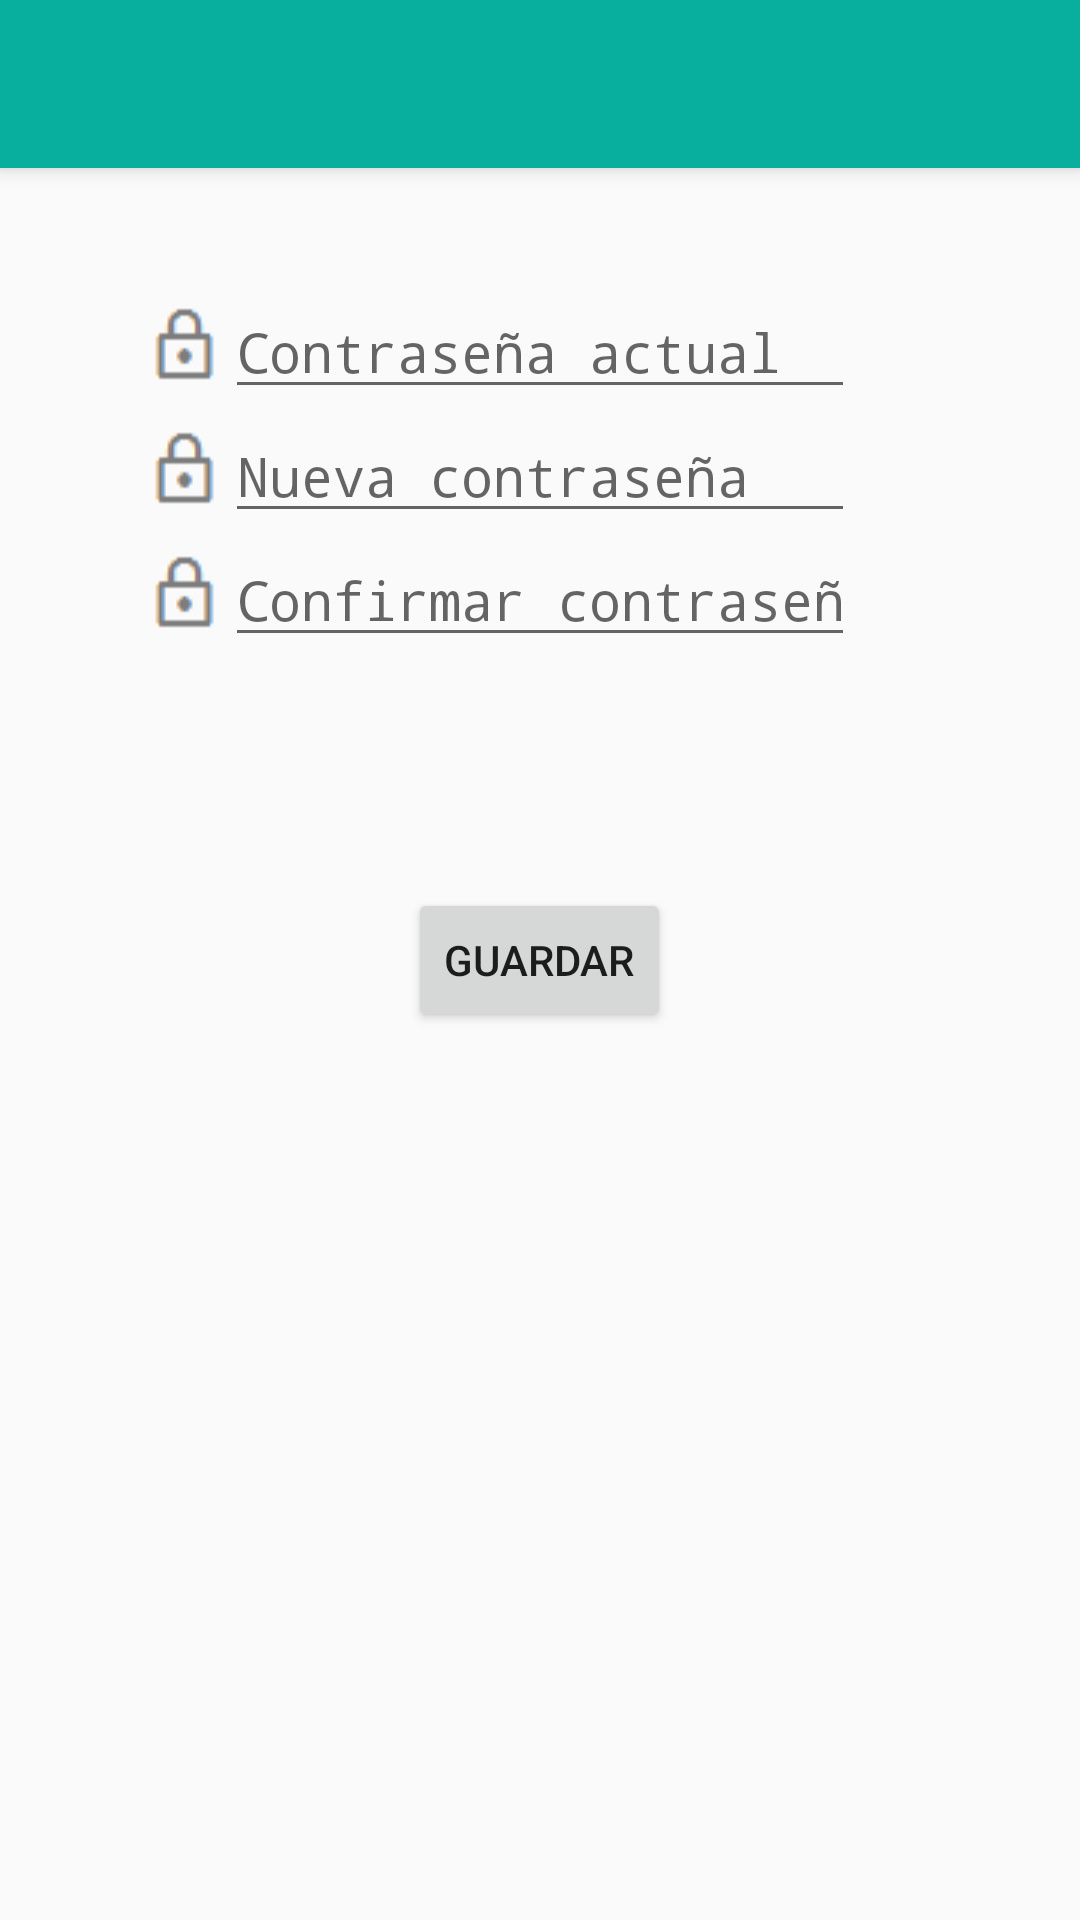

Layout XML and referenced resources for this Android screen:
<!-- AndroidManifest.xml: activity theme AppTheme -->
<!-- res/layout/activity_modifypass.xml -->
<?xml version="1.0" encoding="utf-8"?>
<RelativeLayout xmlns:android="http://schemas.android.com/apk/res/android"
    xmlns:tools="http://schemas.android.com/tools"
    xmlns:app="http://schemas.android.com/apk/res-auto"
    android:orientation="vertical"
    android:layout_width="match_parent"
    android:layout_height="match_parent"
    tools:context=".ModifyPassActivity">

    <android.support.v7.widget.Toolbar
        android:id="@+id/toolbar"
        android:layout_width="match_parent"
        android:layout_height="wrap_content"
        android:background="?colorPrimary"
        android:elevation="4dp"
        android:theme="@style/Toolbar"
        app:popupTheme="@style/ThemeOverlay.AppCompat.Light" />

    <EditText
        android:layout_width="wrap_content"
        android:layout_height="wrap_content"
        android:inputType="textPassword"
        android:ems="10"
        android:id="@+id/edtActualPass"
        android:layout_gravity="center_horizontal"
        android:layout_marginTop="39dp"
        android:hint="Contraseña actual"
        android:layout_below="@+id/toolbar"
        android:layout_alignStart="@+id/edtConfirmPass" />

    <EditText
        android:layout_width="wrap_content"
        android:layout_height="wrap_content"
        android:inputType="textPassword"
        android:ems="10"
        android:id="@+id/edtNewPass"
        android:layout_below="@+id/edtActualPass"
        android:layout_alignStart="@+id/edtActualPass"
        android:hint="Nueva contraseña"/>

    <EditText
        android:layout_width="wrap_content"
        android:layout_height="wrap_content"
        android:inputType="textPassword"
        android:ems="10"
        android:id="@+id/edtConfirmPass"
        android:layout_below="@+id/edtNewPass"
        android:layout_centerHorizontal="true"
        android:hint="Confirmar contraseña"/>

    <ImageView
        android:layout_width="wrap_content"
        android:layout_height="wrap_content"
        android:id="@+id/imageActualPass"
        android:src="@drawable/lock"
        android:layout_above="@+id/edtNewPass"
        android:layout_toStartOf="@+id/edtActualPass"
        android:layout_alignTop="@+id/edtActualPass" />

    <ImageView
        android:layout_width="wrap_content"
        android:layout_height="wrap_content"
        android:id="@+id/imageNewPass"
        android:layout_above="@+id/edtConfirmPass"
        android:layout_alignTop="@+id/edtNewPass"
        android:layout_alignEnd="@+id/imageActualPass"
        android:src="@drawable/lock"
        android:layout_alignStart="@+id/imageActualPass" />

    <ImageView
        android:layout_width="wrap_content"
        android:layout_height="wrap_content"
        android:id="@+id/imageConfirmPass"
        android:layout_below="@+id/edtNewPass"
        android:layout_alignBottom="@+id/edtConfirmPass"
        android:layout_alignEnd="@+id/imageNewPass"
        android:src="@drawable/lock"
        android:layout_alignStart="@+id/imageNewPass" />

    <Button
        style="?android:attr/buttonStyleSmall"
        android:layout_width="wrap_content"
        android:layout_height="wrap_content"
        android:text="@string/btnGuardarPass"
        android:id="@+id/btnGuardarPwd"
        android:layout_centerVertical="true"
        android:layout_centerHorizontal="true" />

</RelativeLayout>
<!-- resources referenced by this layout -->
<resources>
  <!-- drawable lock: png bitmap (drawable, 226 bytes) -->
  <string name="btnGuardarPass">Guardar</string>
  <style name="Toolbar" parent="Theme.AppCompat">
          <item name="colorPrimary">@color/colorPrimary</item>
          <item name="android:textColorPrimary">@color/colorActionBarTitle</item>
      </style>
  <style name="AppTheme" parent="Theme.AppCompat.Light.NoActionBar">
          
          <item name="colorPrimary">@color/colorPrimary</item>
          <item name="colorPrimaryDark">@color/colorPrimaryDark</item>
          <item name="colorAccent">@color/colorAccent</item>
          <item name="android:statusBarColor">@color/colorPrimaryDark</item>
      </style>
  <color name="colorPrimary">#08ae9e</color>
  <color name="colorActionBarTitle">#FFFFFF</color>
  <color name="colorPrimaryDark">#078a7e</color>
  <color name="colorAccent">#08ae9e</color>
</resources>
